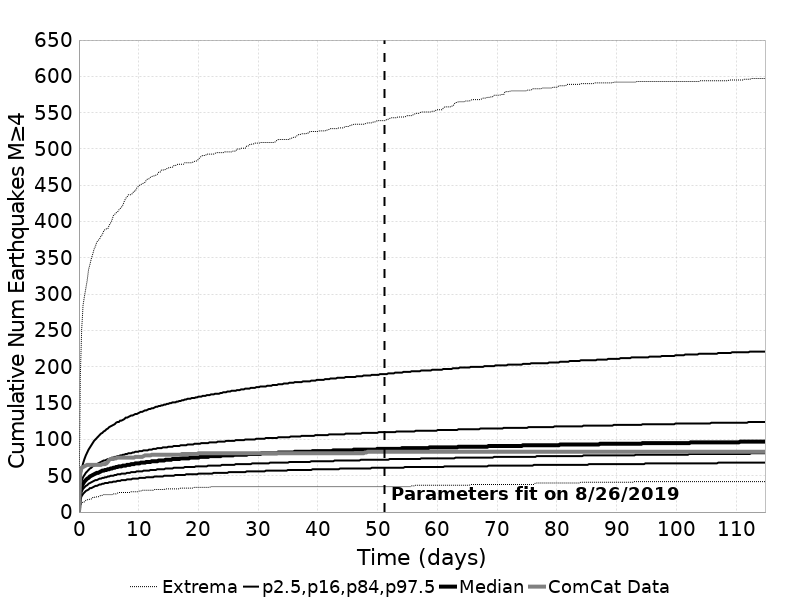

The file beside this chart, header and first rows:
Time (days), ComCat Data, Simulation Mean, Simulation Median, Simulation Mode, Simulation Minimum, Simulation Maximum, 2.5 %-ile, 16 %-ile, 84 %-ile, 97.5 %-ile
0.0, 0.0, 0.0, 0.0, 0.0, 0.0, 0.0, 0.0, 0.0, 0.0, 0.0
0.2301, 55.0, 29.81, 29.0, 29.0, 9.0, 187.0, 18.0, 23.0, 36.0, 47.0
0.4602, 61.0, 36.4, 35.0, 34.0, 12.0, 252.0, 22.0, 28.0, 43.0, 59.0
0.6903, 62.0, 40.49, 39.0, 37.0, 14.0, 285.0, 25.0, 32.0, 48.0, 67.0
0.9204, 63.0, 43.5, 42.0, 39.0, 14.0, 297.0, 27.0, 34.0, 51.0, 73.0
1.151, 64.0, 45.9, 44.0, 42.0, 16.0, 308.0, 29.0, 36.0, 54.0, 78.0
1.381, 65.0, 47.9, 46.0, 43.0, 17.0, 319.0, 30.0, 37.0, 56.0, 82.0
1.611, 65.0, 49.63, 47.0, 45.0, 17.0, 334.0, 31.0, 39.0, 58.0, 86.0
1.841, 65.0, 51.14, 49.0, 46.0, 18.0, 341.0, 33.0, 40.0, 60.0, 89.0
2.071, 65.0, 52.49, 50.0, 48.0, 18.0, 349.0, 33.0, 41.0, 61.0, 92.0
2.301, 65.0, 53.71, 51.0, 50.0, 20.0, 355.0, 34.0, 42.0, 63.0, 95.0
2.531, 65.0, 54.83, 52.0, 49.0, 20.0, 362.0, 35.0, 43.0, 64.0, 98.0
2.761, 65.0, 55.86, 53.0, 51.0, 21.0, 366.0, 36.0, 44.0, 65.0, 100.0
2.991, 65.0, 56.81, 54.0, 51.0, 21.0, 372.0, 36.0, 44.0, 66.0, 102.0
3.221, 65.0, 57.69, 54.0, 52.0, 21.0, 374.0, 37.0, 45.0, 67.0, 104.0
3.452, 65.0, 58.51, 55.0, 55.0, 22.0, 376.0, 38.0, 46.0, 68.0, 106.0
3.682, 65.0, 59.29, 56.0, 53.0, 23.0, 380.0, 38.0, 46.0, 69.0, 108.0
3.912, 66.0, 60.03, 57.0, 54.0, 23.0, 382.0, 39.0, 47.0, 70.0, 109.0
4.142, 66.0, 60.74, 57.0, 56.0, 24.0, 387.0, 39.0, 47.0, 71.0, 111.0
4.372, 66.0, 61.4, 58.0, 56.0, 24.0, 389.0, 40.0, 48.0, 71.0, 112.0
4.602, 67.0, 62.04, 58.0, 57.0, 24.0, 390.0, 40.0, 48.0, 72.0, 114.0
4.832, 69.0, 62.65, 59.0, 56.0, 24.0, 390.0, 40.0, 49.0, 73.0, 115.0
5.062, 72.0, 63.23, 59.0, 58.0, 24.0, 395.0, 41.0, 49.0, 73.0, 117.0
5.292, 73.0, 63.79, 60.0, 59.0, 24.0, 398.0, 41.0, 50.0, 74.0, 118.0
5.522, 73.0, 64.32, 60.0, 57.0, 24.0, 402.0, 41.0, 50.0, 75.0, 119.0
5.753, 73.0, 64.84, 61.0, 57.0, 25.0, 408.0, 42.0, 50.0, 75.0, 120.0
5.983, 74.0, 65.34, 61.0, 59.0, 25.0, 410.0, 42.0, 51.0, 76.0, 121.0
6.213, 74.0, 65.82, 62.0, 59.0, 25.0, 412.0, 42.0, 51.0, 76.0, 123.0
6.443, 75.0, 66.29, 62.0, 58.0, 26.0, 413.0, 43.0, 52.0, 77.0, 124.0
6.673, 75.0, 66.73, 63.0, 58.0, 27.0, 416.0, 43.0, 52.0, 77.0, 124.0
6.903, 75.0, 67.17, 63.0, 60.0, 27.0, 418.0, 43.0, 52.0, 78.0, 126.0
7.133, 75.0, 67.58, 63.0, 62.0, 27.0, 420.0, 44.0, 53.0, 78.0, 126.0
7.363, 75.0, 67.99, 64.0, 61.0, 27.0, 423.0, 44.0, 53.0, 79.0, 127.0
7.593, 75.0, 68.39, 64.0, 62.0, 27.0, 428.0, 44.0, 53.0, 79.0, 128.0
7.824, 75.0, 68.77, 64.0, 62.0, 27.0, 432.0, 44.0, 53.0, 80.0, 130.0
8.054, 75.0, 69.14, 65.0, 62.0, 27.0, 434.0, 45.0, 54.0, 80.0, 130.0
8.284, 75.0, 69.5, 65.0, 63.0, 27.0, 437.0, 45.0, 54.0, 81.0, 131.0
8.514, 75.0, 69.86, 65.0, 61.0, 27.0, 437.0, 45.0, 54.0, 81.0, 132.0
8.744, 75.0, 70.2, 66.0, 63.0, 28.0, 437.0, 45.0, 55.0, 81.0, 133.0
8.974, 75.0, 70.53, 66.0, 61.0, 28.0, 439.0, 46.0, 55.0, 82.0, 133.0
9.204, 75.0, 70.86, 66.0, 61.0, 28.0, 442.0, 46.0, 55.0, 82.0, 134.0
9.434, 76.0, 71.18, 67.0, 64.0, 28.0, 442.0, 46.0, 55.0, 83.0, 135.0
9.664, 76.0, 71.49, 67.0, 66.0, 28.0, 446.0, 46.0, 56.0, 83.0, 135.0
9.894, 76.0, 71.8, 67.0, 64.0, 28.0, 448.0, 46.0, 56.0, 83.0, 136.0
10.12, 76.0, 72.1, 67.0, 63.0, 29.0, 450.0, 47.0, 56.0, 84.0, 137.0
10.35, 76.0, 72.4, 68.0, 64.0, 29.0, 451.0, 47.0, 56.0, 84.0, 138.0
10.58, 76.0, 72.68, 68.0, 64.0, 30.0, 452.0, 47.0, 56.0, 84.0, 138.0
10.81, 77.0, 72.97, 68.0, 65.0, 30.0, 453.0, 47.0, 57.0, 85.0, 139.0
11.04, 78.0, 73.25, 68.0, 64.0, 30.0, 454.0, 47.0, 57.0, 85.0, 140.0
11.28, 78.0, 73.52, 69.0, 64.0, 30.0, 457.0, 48.0, 57.0, 85.0, 140.0
11.51, 78.0, 73.78, 69.0, 64.0, 30.0, 459.0, 48.0, 57.0, 85.0, 141.0
11.74, 78.0, 74.04, 69.0, 68.0, 30.0, 459.0, 48.0, 57.0, 86.0, 142.0
11.97, 78.0, 74.3, 69.0, 68.0, 30.0, 461.0, 48.0, 58.0, 86.0, 142.0
12.2, 79.0, 74.55, 70.0, 69.0, 30.0, 462.0, 48.0, 58.0, 86.0, 143.0
12.43, 79.0, 74.79, 70.0, 69.0, 30.0, 463.0, 48.0, 58.0, 87.0, 143.0
12.66, 79.0, 75.04, 70.0, 67.0, 31.0, 463.0, 49.0, 58.0, 87.0, 144.0
12.89, 79.0, 75.28, 70.0, 67.0, 31.0, 464.0, 49.0, 58.0, 87.0, 145.0
13.12, 79.0, 75.51, 70.0, 68.0, 31.0, 465.0, 49.0, 59.0, 88.0, 145.0
13.35, 79.0, 75.75, 71.0, 70.0, 31.0, 468.0, 49.0, 59.0, 88.0, 146.0
13.58, 79.0, 75.97, 71.0, 68.0, 31.0, 468.0, 49.0, 59.0, 88.0, 146.0
... 440 more rows
